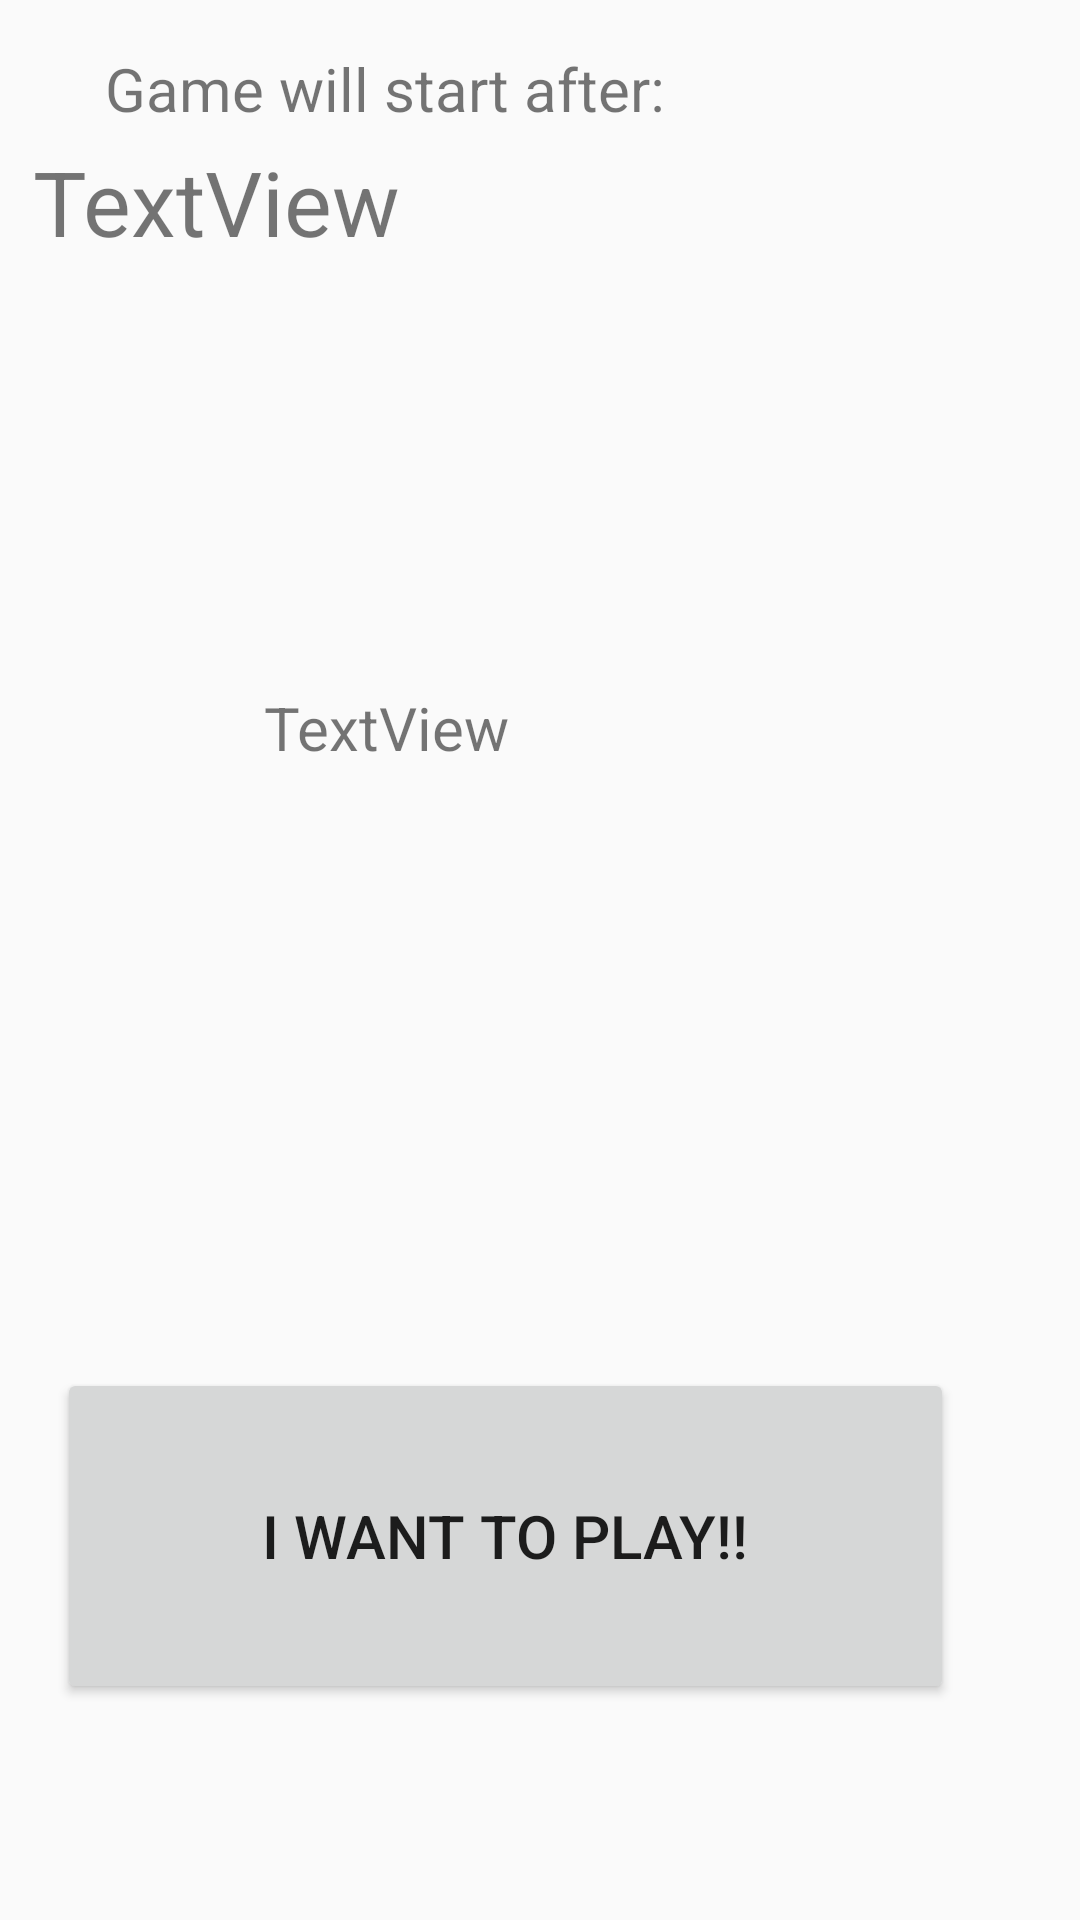

Android layout source for this screen:
<!-- AndroidManifest.xml: application theme AppTheme -->
<!-- res/layout/activity_go_to_game.xml -->
<?xml version="1.0" encoding="utf-8"?>
<android.support.constraint.ConstraintLayout xmlns:android="http://schemas.android.com/apk/res/android"
    xmlns:app="http://schemas.android.com/apk/res-auto"
    xmlns:tools="http://schemas.android.com/tools"
    android:layout_width="match_parent"
    android:layout_height="match_parent"
    tools:context="com.questqazan.androidprojectv2.GoToGameActivity">

    <Button
        android:id="@+id/ButtonGoPlay"
        android:layout_width="299dp"
        android:layout_height="112dp"
        android:layout_marginBottom="72dp"
        android:layout_marginRight="42dp"
        android:text="I want to PLAY!!"
        android:textSize="20sp"
        app:layout_constraintBottom_toBottomOf="parent"
        app:layout_constraintRight_toRightOf="parent" />

    <TextView
        android:id="@+id/textView4"
        android:layout_width="282dp"
        android:layout_height="31dp"
        android:layout_marginLeft="35dp"
        android:layout_marginTop="16dp"
        android:text="Game will start after:"
        android:textSize="20sp"
        app:layout_constraintLeft_toLeftOf="parent"
        app:layout_constraintTop_toTopOf="parent"
        tools:layout_editor_absoluteY="19dp" />

    <TextView
        android:id="@+id/TimeInfoTV"
        android:layout_width="315dp"
        android:layout_height="72dp"
        android:text="TextView"
        android:textSize="30sp"
        android:layout_marginRight="34dp"
        app:layout_constraintRight_toRightOf="parent"
        android:layout_marginTop="0dp"
        app:layout_constraintTop_toBottomOf="@+id/textView4"
        android:layout_marginLeft="8dp"
        app:layout_constraintLeft_toLeftOf="parent"
        app:layout_constraintHorizontal_bias="1.0" />

    <TextView
        android:id="@+id/InGameTV"
        android:layout_width="180dp"
        android:layout_height="46dp"
        android:text="TextView"
        android:textSize="20sp"
        android:layout_marginLeft="88dp"
        app:layout_constraintLeft_toLeftOf="parent"
        android:layout_marginTop="110dp"
        app:layout_constraintTop_toBottomOf="@+id/TimeInfoTV" />

</android.support.constraint.ConstraintLayout>
<!-- resources referenced by this layout -->
<resources>
  <style name="AppTheme" parent="Theme.AppCompat.Light.NoActionBar">
          
          <item name="colorPrimary">@color/colorPrimary</item>
          <item name="colorPrimaryDark">@color/colorPrimaryDark</item>
          <item name="colorAccent">@color/colorAccent</item>
      </style>
  <color name="colorPrimary">#ffc107</color>
  <color name="colorPrimaryDark">#d1a60e</color>
  <color name="colorAccent">#00838f</color>
</resources>
